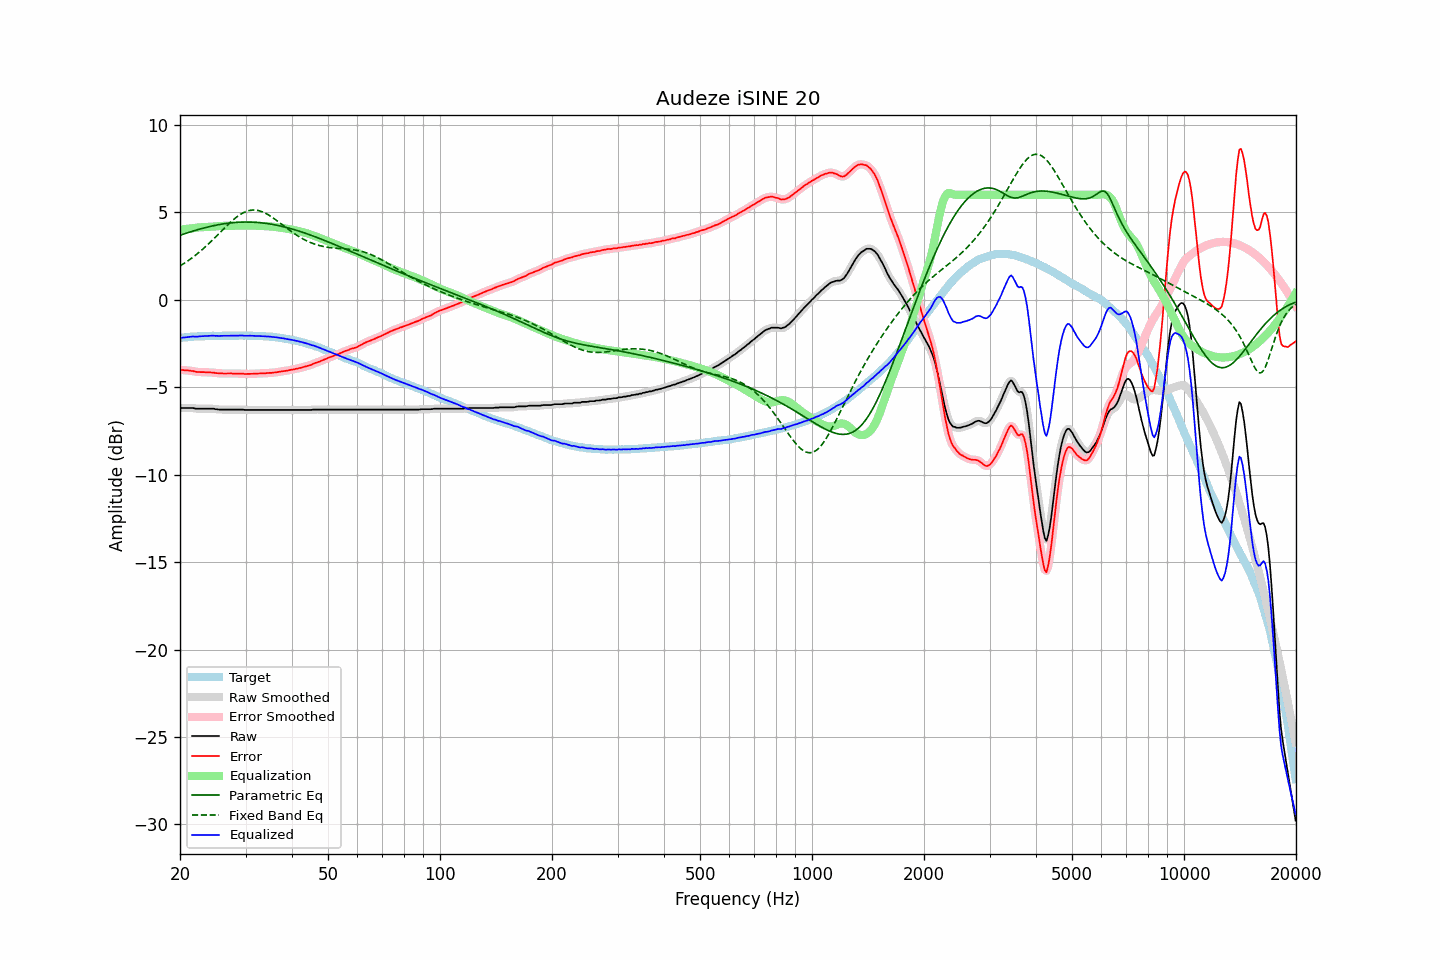

The data file committed next to this chart (first rows):
frequency, raw, error, smoothed, error_smoothed, equalization, parametric_eq, fixed_band_eq, equalized_raw, equalized_smoothed, target
20.00, -6.19, -4.01, -6.19, -4.01, 4.00, 3.68, 1.93, -2.19, -2.19, -2.18
20.20, -6.19, -4.02, -6.19, -4.02, 4.01, 3.71, 1.98, -2.18, -2.18, -2.17
20.40, -6.19, -4.03, -6.19, -4.03, 4.02, 3.74, 2.04, -2.17, -2.17, -2.17
20.61, -6.19, -4.04, -6.19, -4.03, 4.03, 3.77, 2.10, -2.16, -2.16, -2.16
20.81, -6.19, -4.04, -6.19, -4.04, 4.04, 3.80, 2.16, -2.15, -2.15, -2.16
21.02, -6.19, -4.05, -6.19, -4.05, 4.05, 3.83, 2.22, -2.14, -2.14, -2.15
21.23, -6.19, -4.06, -6.19, -4.06, 4.06, 3.86, 2.29, -2.13, -2.13, -2.14
21.44, -6.19, -4.08, -6.19, -4.07, 4.08, 3.89, 2.36, -2.12, -2.12, -2.12
21.66, -6.19, -4.08, -6.20, -4.09, 4.09, 3.92, 2.42, -2.10, -2.11, -2.12
21.87, -6.21, -4.10, -6.21, -4.10, 4.10, 3.95, 2.50, -2.11, -2.11, -2.11
22.09, -6.23, -4.12, -6.22, -4.12, 4.11, 3.98, 2.57, -2.12, -2.11, -2.11
22.31, -6.23, -4.13, -6.23, -4.13, 4.12, 4.00, 2.64, -2.11, -2.11, -2.10
22.54, -6.23, -4.13, -6.23, -4.14, 4.13, 4.03, 2.72, -2.10, -2.10, -2.10
22.76, -6.23, -4.14, -6.23, -4.14, 4.14, 4.05, 2.80, -2.09, -2.09, -2.09
22.99, -6.23, -4.14, -6.23, -4.14, 4.14, 4.08, 2.88, -2.09, -2.09, -2.09
23.22, -6.23, -4.14, -6.23, -4.15, 4.15, 4.10, 2.96, -2.09, -2.09, -2.09
23.45, -6.23, -4.15, -6.23, -4.15, 4.15, 4.13, 3.04, -2.08, -2.08, -2.08
23.69, -6.23, -4.15, -6.23, -4.15, 4.15, 4.15, 3.13, -2.08, -2.08, -2.08
23.92, -6.23, -4.15, -6.23, -4.15, 4.16, 4.17, 3.21, -2.08, -2.08, -2.08
24.16, -6.23, -4.16, -6.23, -4.16, 4.16, 4.19, 3.30, -2.07, -2.07, -2.07
24.40, -6.23, -4.17, -6.23, -4.17, 4.17, 4.21, 3.39, -2.06, -2.06, -2.06
24.65, -6.23, -4.17, -6.24, -4.18, 4.18, 4.23, 3.48, -2.05, -2.06, -2.06
24.89, -6.26, -4.20, -6.25, -4.19, 4.19, 4.25, 3.57, -2.07, -2.07, -2.07
25.14, -6.26, -4.20, -6.27, -4.20, 4.20, 4.27, 3.66, -2.07, -2.07, -2.07
25.39, -6.28, -4.22, -6.28, -4.21, 4.21, 4.29, 3.76, -2.08, -2.07, -2.07
25.65, -6.28, -4.21, -6.28, -4.21, 4.21, 4.30, 3.85, -2.07, -2.07, -2.07
25.91, -6.28, -4.21, -6.28, -4.22, 4.22, 4.32, 3.94, -2.07, -2.07, -2.07
26.16, -6.28, -4.22, -6.28, -4.22, 4.22, 4.33, 4.03, -2.06, -2.06, -2.06
26.43, -6.28, -4.22, -6.28, -4.22, 4.22, 4.35, 4.12, -2.06, -2.06, -2.06
26.69, -6.28, -4.22, -6.28, -4.22, 4.22, 4.36, 4.22, -2.06, -2.06, -2.06
26.96, -6.28, -4.22, -6.28, -4.22, 4.22, 4.37, 4.30, -2.06, -2.06, -2.06
27.23, -6.28, -4.22, -6.28, -4.22, 4.22, 4.38, 4.39, -2.06, -2.06, -2.06
27.50, -6.28, -4.22, -6.28, -4.22, 4.22, 4.39, 4.47, -2.06, -2.06, -2.06
27.77, -6.28, -4.23, -6.28, -4.22, 4.22, 4.40, 4.56, -2.06, -2.06, -2.06
28.05, -6.28, -4.23, -6.28, -4.22, 4.22, 4.41, 4.63, -2.06, -2.06, -2.06
28.33, -6.28, -4.22, -6.28, -4.23, 4.22, 4.42, 4.71, -2.06, -2.06, -2.06
28.62, -6.28, -4.22, -6.28, -4.23, 4.23, 4.42, 4.78, -2.05, -2.05, -2.06
28.90, -6.28, -4.23, -6.28, -4.23, 4.23, 4.43, 4.84, -2.05, -2.05, -2.05
29.19, -6.28, -4.23, -6.28, -4.23, 4.23, 4.43, 4.90, -2.05, -2.05, -2.05
29.48, -6.28, -4.23, -6.29, -4.24, 4.24, 4.44, 4.95, -2.04, -2.05, -2.05
29.78, -6.30, -4.25, -6.30, -4.24, 4.24, 4.44, 5.00, -2.06, -2.06, -2.06
30.08, -6.30, -4.26, -6.30, -4.25, 4.24, 4.44, 5.04, -2.06, -2.06, -2.05
30.38, -6.30, -4.24, -6.30, -4.25, 4.24, 4.44, 5.07, -2.06, -2.06, -2.06
30.68, -6.30, -4.24, -6.30, -4.24, 4.24, 4.44, 5.10, -2.06, -2.06, -2.06
30.99, -6.30, -4.24, -6.30, -4.24, 4.24, 4.43, 5.11, -2.06, -2.06, -2.06
31.30, -6.30, -4.24, -6.30, -4.24, 4.24, 4.43, 5.12, -2.06, -2.06, -2.06
31.61, -6.30, -4.24, -6.30, -4.23, 4.23, 4.43, 5.13, -2.07, -2.07, -2.07
31.93, -6.30, -4.22, -6.30, -4.23, 4.23, 4.42, 5.12, -2.07, -2.07, -2.08
32.24, -6.30, -4.23, -6.30, -4.23, 4.23, 4.41, 5.11, -2.08, -2.08, -2.07
32.57, -6.30, -4.22, -6.30, -4.22, 4.22, 4.41, 5.09, -2.08, -2.08, -2.08
32.89, -6.30, -4.22, -6.30, -4.22, 4.22, 4.40, 5.06, -2.08, -2.08, -2.08
33.22, -6.30, -4.22, -6.30, -4.22, 4.22, 4.39, 5.03, -2.09, -2.09, -2.09
33.55, -6.30, -4.21, -6.30, -4.21, 4.21, 4.38, 4.99, -2.09, -2.09, -2.09
33.89, -6.30, -4.21, -6.30, -4.21, 4.21, 4.37, 4.95, -2.10, -2.10, -2.09
34.23, -6.30, -4.20, -6.30, -4.20, 4.20, 4.35, 4.90, -2.10, -2.10, -2.10
34.57, -6.30, -4.19, -6.30, -4.19, 4.19, 4.34, 4.85, -2.11, -2.11, -2.11
34.92, -6.30, -4.18, -6.30, -4.19, 4.19, 4.33, 4.79, -2.11, -2.11, -2.12
35.27, -6.30, -4.19, -6.30, -4.18, 4.18, 4.31, 4.73, -2.12, -2.12, -2.11
35.62, -6.30, -4.17, -6.30, -4.17, 4.17, 4.30, 4.67, -2.13, -2.13, -2.14
35.97, -6.30, -4.16, -6.30, -4.16, 4.16, 4.28, 4.60, -2.14, -2.14, -2.14
... 635 more rows
